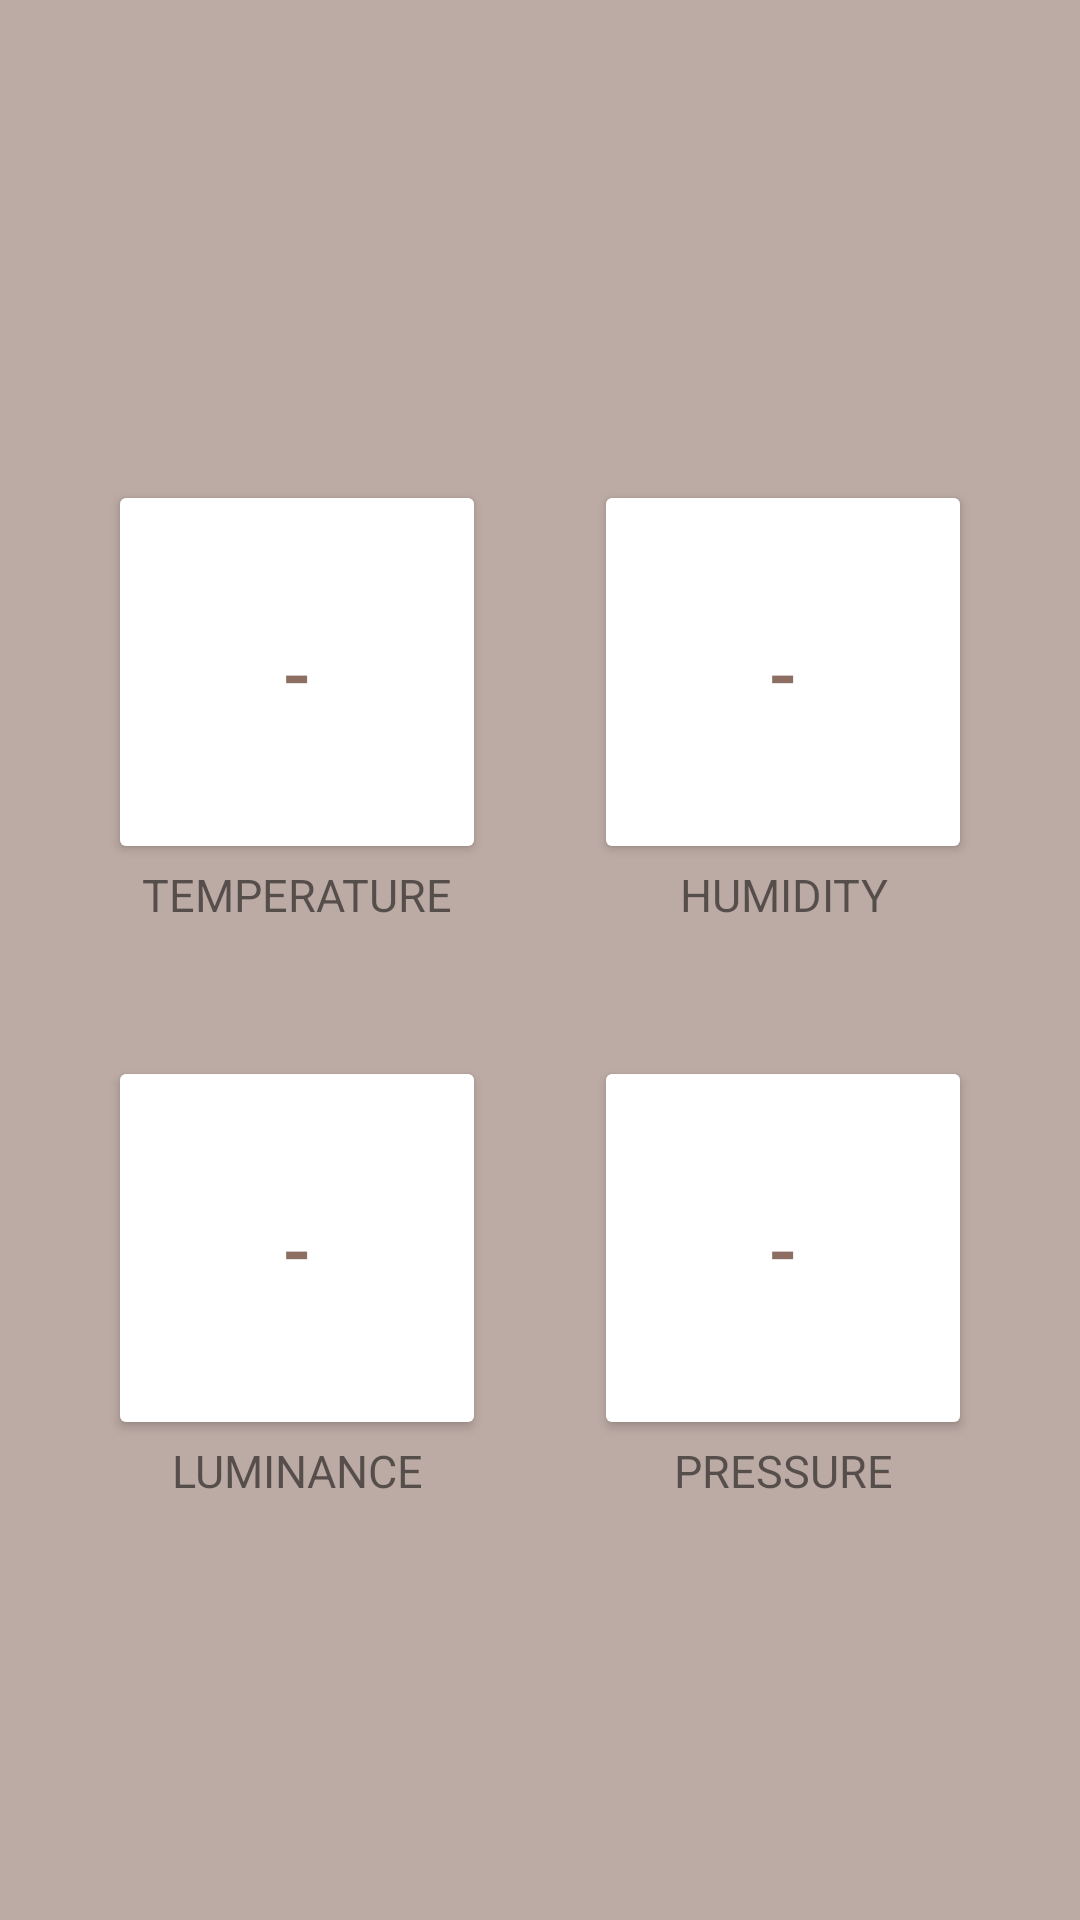

Android layout source for this screen:
<!-- AndroidManifest.xml: application theme Theme.Competenceprojectapp -->
<!-- res/layout/activity_real_time.xml -->
<?xml version="1.0" encoding="utf-8"?>
<androidx.constraintlayout.widget.ConstraintLayout xmlns:android="http://schemas.android.com/apk/res/android"
    xmlns:tools="http://schemas.android.com/tools"
    android:layout_width="match_parent"
    android:layout_height="match_parent"
    xmlns:app="http://schemas.android.com/apk/res-auto"
    android:layout_gravity="center_vertical"
    android:background="@color/brown_200"
    android:orientation="horizontal">

    <Button
        android:id="@+id/temperature_value"
        android:layout_width="0dp"
        android:layout_height="0dp"
        android:text="@string/temperature_value"
        android:textColor="@color/brown_400"
        android:textSize="27sp"
        app:backgroundTint="@color/white"
        app:rippleColor="@color/brown_50"
        app:strokeColor="@color/brown_400"
        app:strokeWidth="3dp"
        app:cornerRadius="25dp"
        app:layout_constraintBottom_toTopOf="@+id/guideline6"
        app:layout_constraintEnd_toStartOf="@+id/guideline3"
        app:layout_constraintHorizontal_bias="0.0"
        app:layout_constraintStart_toStartOf="@+id/guideline1"
        app:layout_constraintTop_toTopOf="@+id/guideline5" />

    <TextView
        android:id="@+id/temp"
        android:layout_width="0dp"
        android:layout_height="0dp"
        android:text="@string/temperature"
        android:textAlignment="center"
        android:textSize="15sp"
        app:layout_constraintBottom_toTopOf="@+id/guideline9"
        app:layout_constraintEnd_toStartOf="@+id/guideline3"
        app:layout_constraintHorizontal_bias="0.0"
        app:layout_constraintStart_toStartOf="@+id/guideline1"
        app:layout_constraintTop_toTopOf="@+id/guideline6"/>


    <Button
        android:id="@+id/humidity_value"
        android:layout_width="0dp"
        android:layout_height="0dp"
        android:text="@string/humidity_value"
        android:textColor="@color/brown_400"
        android:textSize="27sp"
        app:backgroundTint="@color/white"
        app:cornerRadius="25dp"
        app:layout_constraintBottom_toTopOf="@+id/guideline6"
        app:layout_constraintEnd_toStartOf="@+id/guideline2"
        app:layout_constraintHorizontal_bias="0.0"
        app:layout_constraintStart_toStartOf="@+id/guideline4"
        app:layout_constraintTop_toTopOf="@+id/guideline5"
        app:rippleColor="@color/brown_50"
        app:strokeColor="@color/brown_400"
        app:strokeWidth="3dp" />

    <TextView
        android:id="@+id/hum"
        android:layout_width="0dp"
        android:layout_height="0dp"
        android:text="@string/humidity"
        android:textAlignment="center"
        android:textSize="15sp"
        app:layout_constraintBottom_toTopOf="@+id/guideline9"
        app:layout_constraintEnd_toStartOf="@+id/guideline2"
        app:layout_constraintHorizontal_bias="0.0"
        app:layout_constraintStart_toStartOf="@+id/guideline4"
        app:layout_constraintTop_toTopOf="@+id/guideline6" />


    <Button
        android:id="@+id/luminance_value"
        android:layout_width="0dp"
        android:layout_height="0dp"
        android:text="@string/luminance_value"
        android:textColor="@color/brown_400"
        android:textSize="27sp"
        app:backgroundTint="@color/white"
        app:cornerRadius="25dp"
        app:layout_constraintBottom_toTopOf="@+id/guideline8"
        app:layout_constraintEnd_toStartOf="@+id/guideline3"
        app:layout_constraintHorizontal_bias="0.0"
        app:layout_constraintStart_toStartOf="@+id/guideline1"
        app:layout_constraintTop_toTopOf="@+id/guideline7"
        app:rippleColor="@color/brown_50"
        app:strokeColor="@color/brown_400"
        app:strokeWidth="3dp" />

    <TextView
        android:id="@+id/lum"
        android:layout_width="0dp"
        android:layout_height="0dp"
        android:text="@string/luminance"
        android:textAlignment="center"
        android:textSize="15sp"
        app:layout_constraintBottom_toTopOf="@+id/guideline10"
        app:layout_constraintEnd_toStartOf="@+id/guideline3"
        app:layout_constraintHorizontal_bias="0.0"
        app:layout_constraintStart_toStartOf="@+id/guideline1"
        app:layout_constraintTop_toTopOf="@+id/guideline8" />


    <Button
        android:id="@+id/pressure_value"
        android:layout_width="0dp"
        android:layout_height="0dp"
        android:text="@string/pressure_value"
        android:textColor="@color/brown_400"
        android:textSize="27sp"
        app:backgroundTint="@color/white"
        app:cornerRadius="25dp"
        app:layout_constraintBottom_toTopOf="@+id/guideline8"
        app:layout_constraintEnd_toStartOf="@+id/guideline2"
        app:layout_constraintHorizontal_bias="0.0"
        app:layout_constraintStart_toStartOf="@+id/guideline4"
        app:layout_constraintTop_toTopOf="@+id/guideline7"
        app:rippleColor="@color/brown_50"
        app:strokeColor="@color/brown_400"
        app:strokeWidth="3dp" />

    <TextView
        android:id="@+id/press"
        android:layout_width="0dp"
        android:layout_height="0dp"
        android:text="@string/pressure"
        android:textAlignment="center"
        android:textSize="15sp"
        app:layout_constraintBottom_toTopOf="@+id/guideline10"
        app:layout_constraintEnd_toStartOf="@+id/guideline2"
        app:layout_constraintHorizontal_bias="0.0"
        app:layout_constraintStart_toStartOf="@+id/guideline4"
        app:layout_constraintTop_toTopOf="@+id/guideline8" />

    <androidx.constraintlayout.widget.Guideline
        android:id="@+id/guideline1"
        android:layout_width="wrap_content"
        android:layout_height="wrap_content"
        android:orientation="vertical"
        app:layout_constraintGuide_percent="0.1" />

    <androidx.constraintlayout.widget.Guideline
        android:id="@+id/guideline2"
        android:layout_width="wrap_content"
        android:layout_height="wrap_content"
        android:orientation="vertical"
        app:layout_constraintGuide_percent="0.9" />

    <androidx.constraintlayout.widget.Guideline
        android:id="@+id/guideline3"
        android:layout_width="wrap_content"
        android:layout_height="wrap_content"
        android:orientation="vertical"
        app:layout_constraintGuide_percent="0.45" />

    <androidx.constraintlayout.widget.Guideline
        android:id="@+id/guideline4"
        android:layout_width="wrap_content"
        android:layout_height="wrap_content"
        android:orientation="vertical"
        app:layout_constraintGuide_percent="0.55" />

    <androidx.constraintlayout.widget.Guideline
        android:id="@+id/guideline5"
        android:layout_width="wrap_content"
        android:layout_height="wrap_content"
        android:orientation="horizontal"
        app:layout_constraintGuide_percent="0.25" />

    <androidx.constraintlayout.widget.Guideline
        android:id="@+id/guideline6"
        android:layout_width="wrap_content"
        android:layout_height="wrap_content"
        android:orientation="horizontal"
        app:layout_constraintGuide_percent="0.45" />

    <androidx.constraintlayout.widget.Guideline
        android:id="@+id/guideline9"
        android:layout_width="wrap_content"
        android:layout_height="wrap_content"
        android:orientation="horizontal"
        app:layout_constraintGuide_percent="0.5" />

    <androidx.constraintlayout.widget.Guideline
        android:id="@+id/guideline7"
        android:layout_width="wrap_content"
        android:layout_height="wrap_content"
        android:orientation="horizontal"
        app:layout_constraintGuide_percent="0.55" />

    <androidx.constraintlayout.widget.Guideline
        android:id="@+id/guideline8"
        android:layout_width="wrap_content"
        android:layout_height="wrap_content"
        android:orientation="horizontal"
        app:layout_constraintGuide_percent="0.75" />

    <androidx.constraintlayout.widget.Guideline
        android:id="@+id/guideline10"
        android:layout_width="wrap_content"
        android:layout_height="wrap_content"
        android:orientation="horizontal"
        app:layout_constraintGuide_percent="0.8" />

</androidx.constraintlayout.widget.ConstraintLayout>
<!-- resources referenced by this layout -->
<resources>
  <color name="brown_200">#BCAAA4</color>
  <color name="brown_400">#8D6E63</color>
  <color name="brown_50">#EFEBE9</color>
  <color name="white">#FFFFFFFF</color>
  <string name="humidity">HUMIDITY</string>
  <string name="humidity_value">-</string>
  <string name="luminance">LUMINANCE</string>
  <string name="luminance_value">-</string>
  <string name="pressure">PRESSURE</string>
  <string name="pressure_value">-</string>
  <string name="temperature">TEMPERATURE</string>
  <string name="temperature_value">-</string>
  <style name="Theme.Competenceprojectapp" parent="Theme.MaterialComponents.DayNight.DarkActionBar">
          
          <item name="colorPrimary">@color/purple_500</item>
          <item name="colorPrimaryVariant">@color/purple_700</item>
          <item name="colorOnPrimary">@color/white</item>
          
          <item name="colorSecondary">@color/teal_200</item>
          <item name="colorSecondaryVariant">@color/teal_700</item>
          <item name="colorOnSecondary">@color/black</item>
          
          <item name="android:statusBarColor">?attr/colorPrimaryVariant</item>
          
      </style>
  <color name="purple_500">#FF6200EE</color>
  <color name="purple_700">#FF3700B3</color>
  <color name="teal_200">#FF03DAC5</color>
  <color name="teal_700">#FF018786</color>
  <color name="black">#FF000000</color>
</resources>
